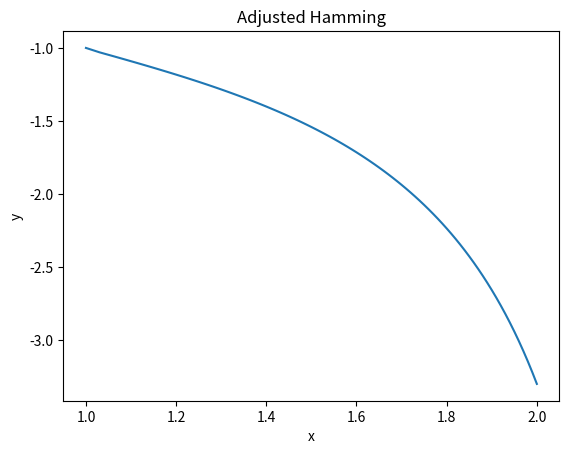

Python code for this plot:
import numpy as np
import matplotlib.pyplot as plt

# 定义微分方程
def f(x, y):
    return -1/(x**2) - y/x - y**2

# 定义 hamming 方法
def hamming(f, x0, y0, h, N):
    x = np.linspace(x0, x0 + N*h, N+1)
    y = np.zeros(N+1)
    y[0] = y0

    # 使用 Runge-Kutta 方法来生成初始的四个点
    for i in range(3):
        k1 = h*f(x[i], y[i])
        k2 = h*f(x[i] + h/2, y[i] + k1/2)
        k3 = h*f(x[i] + h/2, y[i] + k2/2)
        k4 = h*f(x[i] + h, y[i] + k3)
        y[i+1] = y[i] + (k1 + 2*k2 + 2*k3 + k4)/6
    
    for i in range(3, N):
        f_n = f(x[i], y[i])
        f_n_minus_1 = f(x[i-1], y[i-1])
        f_n_minus_2 = f(x[i-2], y[i-2])
        
        p_n_plus_1 = y[i-3] + 3/4*h*(2*f_n - f_n_minus_1 + 2*f_n_minus_2)
        c_n = y[i]
        
        q_n_plus_1 = p_n_plus_1 - 112/121*(y[i] - c_n)
        q_prime_n_plus_1 = f(x[i+1], q_n_plus_1)
        
        c_n_plus_1 = 1/8*(9*y[i] - y[i-2] + 3*h*(q_prime_n_plus_1 + 2*f_n - f_n_minus_1))
        
        y[i+1] = c_n_plus_1 + 9/121*(p_n_plus_1 - c_n_plus_1)
    
    return x, y

x0, y0, h, N = 1, -1, 0.01, 100 # 设定初始条件和步长
x, y = hamming(f, x0, y0, h, N)

plt.plot(x, y)
plt.xlabel('x')
plt.ylabel('y')
plt.title('Adjusted Hamming')
plt.show()
